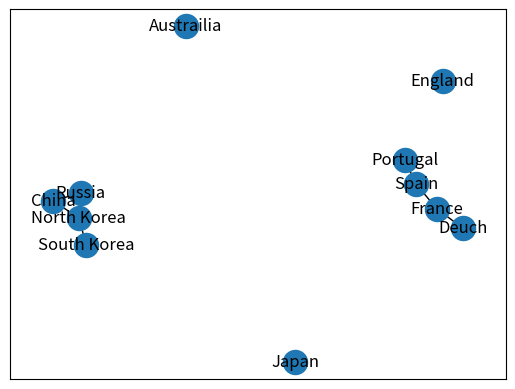

This figure's Python source:
'''
11-2.py : Networkx, clique and isolate
'''
import networkx as nx
import matplotlib.pyplot as plt

# Make a new Graph.
G = nx.Graph()
G.add_nodes_from(["Japan", "England", "Austrailia"])
G.add_edges_from([("South Korea", "North Korea"),
                  ("North Korea", "China"),
                  ("North Korea", "Russia"),
                  ("China", "Russia"),
                  ("France", "Spain"),
                  ("France", "Deuch"),
                  ("Spain", "Portugal")])

nx.draw_networkx(G)
plt.show()

print(list(nx.find_cliques(G)))
print(list(nx.isolates(G)))
